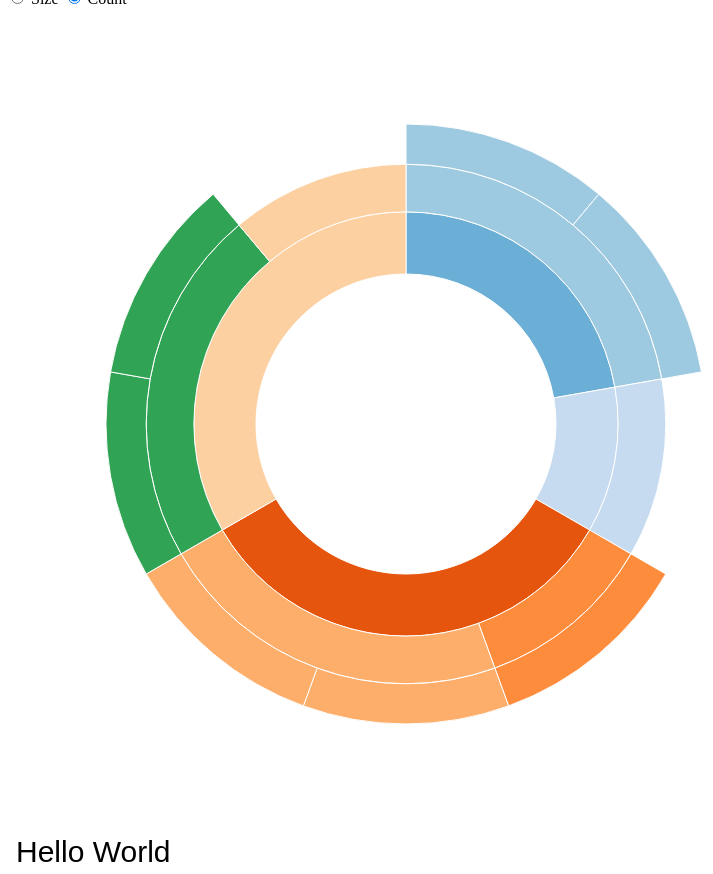
D3 v3 page, settled after 480 driven frames (8 s of simulated time); the page loaded 1 data file(s).



var width = 800,
    height = 800,
    radius = Math.min(width, height) / 2 -100,
    color = d3.scale.category20c();

var svg = d3.select("body").append("svg")
    .attr("width", width)
    .attr("height", height)
  .append("g")
    .attr("transform", "translate(" + width / 2 + "," + height * .52 + ")");

var partition = d3.layout.partition()
    .sort(null)
    .size([2 * Math.PI, radius * radius])
    .value(function(d) { return 1; });

var arc = d3.svg.arc()
    .startAngle(function(d) { return d.x; })
    .endAngle(function(d) { return d.x + d.dx; })
    .innerRadius(function(d) { return Math.sqrt(d.y); })
    .outerRadius(function(d) { return Math.sqrt(d.y + d.dy); });

d3.json("flare.json", function(error, root) {
  if (error) throw error;

  var path = svg.datum(root).selectAll("path")
      .data(partition.nodes)
    .enter().append("path")
      .attr("display", function(d) { return d.depth ? null : "none"; }) // hide inner ring
      .attr("d", arc)
      .style("stroke", "#fff")
      .style("fill", function(d) { console.log(d.name);  console.log(color((d.children ? d : d.parent).name));  return color((d.children ? d : d.parent).name); })
      .style("fill-rule", "evenodd")
      .each(stash);
   
   
   
  d3.selectAll("input").on("change", function change() {
    var value = this.value === "count"
        ? function() { return 1; }
        : function(d) { return d.size; };

    path
        .data(partition.value(value).nodes)
      .transition()
        .duration(1500)
        .attrTween("d", arcTween);
  });
});

// Stash the old values for transition.
function stash(d) {
  d.x0 = d.x;
  d.dx0 = d.dx;
}

// Interpolate the arcs in data space.
function arcTween(a) {
  var i = d3.interpolate({x: a.x0, dx: a.dx0}, a);
  return function(t) {
    var b = i(t);
    a.x0 = b.x;
    a.dx0 = b.dx;
    return arc(b);
  };
}

d3.select(self.frameElement).style("height", height + "px");



can = document.getElementById("emulator");
ctx = can.getContext("2d");
ctx.font = "30px Arial"; 
ctx.fillText("Hello World",10,50);


### data: flare.json
{
 "name": "flare",
 "children": [
  {
   "name": "A1",
   "children": [
    "{... 2 keys}"
   ]
  },
  {
   "name": "A2",
   "children": [
    "{... 2 keys}"
   ]
  },
  {
   "name": "A3",
   "children": [
    "{... 2 keys}",
    "{... 2 keys}"
   ]
  },
  {
   "name": "A4",
   "children": [
    "{... 2 keys}",
    "{... 2 keys}"
   ]
  }
 ]
}